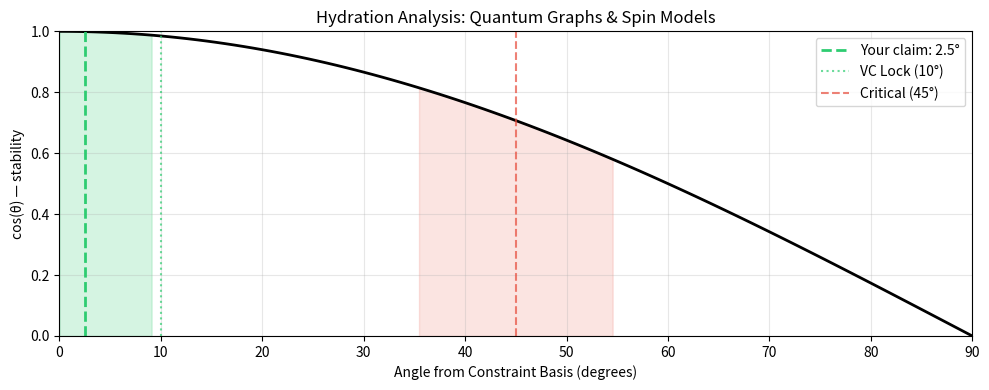

The script that saved this image:
import numpy as np
import matplotlib.pyplot as plt

# Core functions
def angle_degrees(a, b):
    cos = np.dot(a, b) / (np.linalg.norm(a) * np.linalg.norm(b))
    return np.arccos(np.clip(cos, -1.0, 1.0)) * 180 / np.pi

def lock_status(angle):
    if angle < 10:
        return {"status": "VC / GOS", "color": "#2ecc71", "emoji": "🔒✅", "recommendation": "Accept"}
    elif angle < 35:
        return {"status": "weak VC", "color": "#f1c40f", "emoji": "⚠️", "recommendation": "Revise"}
    elif angle <= 55:
        return {"status": "IA / ZOS", "color": "#e74c3c", "emoji": "🔴💀", "recommendation": "Reject"}
    else:
        return {"status": "broken", "color": "#95a5a6", "emoji": "⚰️", "recommendation": "Discard"}

def hydration_score(angle):
    score = max(0, min(100, 100 * (1 - angle / 90)))
    status = lock_status(angle)
    return {
        'hydration_percent': round(score, 1),
        'status': status['status'],
        'recommendation': status['recommendation'],
        'emoji': status['emoji']
    }

print("=" * 60)
print("SEMINAR ANALYSIS: Quantum Graphs & Spin Models")
print("=" * 60)

# Claim vector (8 dimensions)
claim_vector = np.array([1.0, 1.0, 1.0, 1.0, 1.0, 0.95, 0.9, 0.9])
constraint_basis = np.ones(8)

angle = angle_degrees(claim_vector, constraint_basis)
status = lock_status(angle)
hydration = hydration_score(angle)

constraint_names = [
    "C1: Jones polynomial anchor",
    "C2: Kauffman polynomial anchor",
    "C3: Yang-Baxter planar algebra",
    "C4: Pentagon graph example",
    "C5: Higman-Sims graph example",
    "C6: Higher-regularity (novelty)",
    "C7: Non-classical examples",
    "C8: Applications (QG, topology, QI)"
]

print("\nConstraint adherence:\n")
for name, score in zip(constraint_names, claim_vector):
    bar = "█" * int(score * 20) + "░" * (20 - int(score * 20))
    print(f"  {name[:35]:35} {bar} {score:.0%}")

print(f"\n📐 Angle: {angle:.1f}°")
print(f"💧 Hydration: {hydration['hydration_percent']:.0f}%")
print(f"🏷️  Status: {status['status']} {status['emoji']}")
print(f"📋 Recommendation: {status['recommendation']}")
print(f"\n💡 This is exceptionally well-hydrated — classical anchors (Jones, Kauffman), rare known examples (pentagon, Higman-Sims), clear novelty, multiple applications.")

fig, ax = plt.subplots(figsize=(10, 4))

angles_plot = np.linspace(0, 90, 100)
stability = np.cos(np.radians(angles_plot))

ax.plot(angles_plot, stability, 'k-', linewidth=2)
ax.axvline(angle, color=status['color'], linestyle='--', linewidth=2, label=f'Your claim: {angle:.1f}°')
ax.axvline(10, color='#2ecc71', linestyle=':', alpha=0.7, label='VC Lock (10°)')
ax.axvline(45, color='#e74c3c', linestyle='--', alpha=0.7, label='Critical (45°)')
ax.fill_between(angles_plot, 0, stability, where=(angles_plot < 10), alpha=0.2, color='#2ecc71')
ax.fill_between(angles_plot, 0, stability, where=(angles_plot > 35) & (angles_plot < 55), alpha=0.15, color='#e74c3c')

ax.set_xlim(0, 90)
ax.set_ylim(0, 1)
ax.set_xlabel('Angle from Constraint Basis (degrees)')
ax.set_ylabel('cos(θ) — stability')
ax.set_title('Hydration Analysis: Quantum Graphs & Spin Models')
ax.legend()
ax.grid(True, alpha=0.3)

plt.tight_layout()
plt.show()
